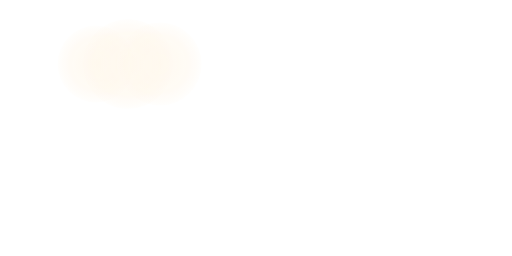
t = 0.00 s
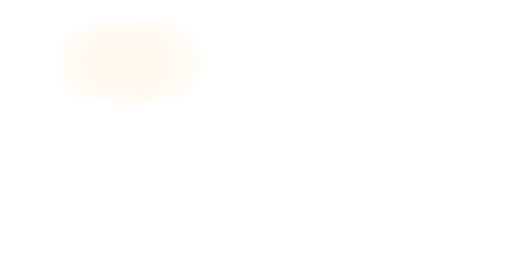
t = 1.00 s
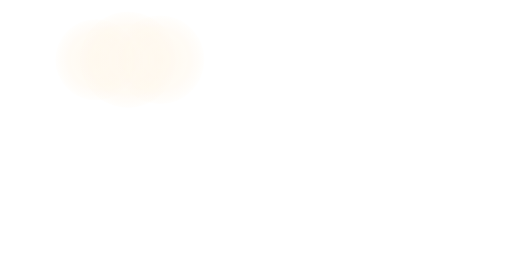
t = 2.00 s
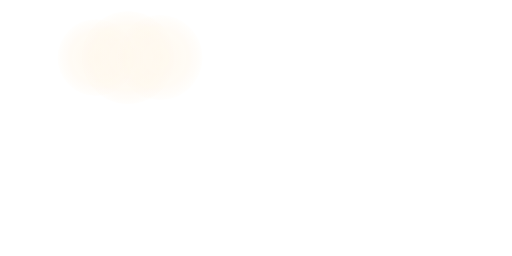
t = 3.00 s
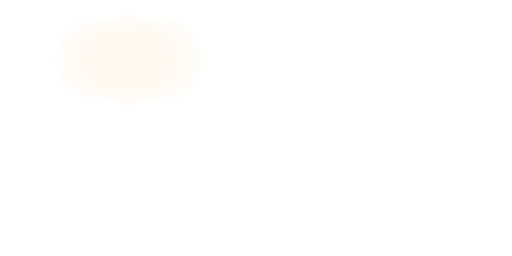
t = 4.00 s
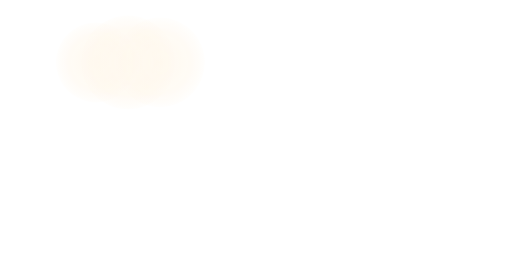
t = 5.25 s

The animated SVG that drew these frames (rendered in a browser with its animation timeline set to each time). Animation: 8 SMIL elements (animate=7,animateTransform=1); one cycle of 6.00 s, repeats indefinitely.

<svg xmlns="http://www.w3.org/2000/svg" viewBox="0 0 800 400">
  <defs>
    <!-- Glowing edge filter -->
    <filter id="glow" x="-50%" y="-50%" width="200%" height="200%">
      <feGaussianBlur in="SourceGraphic" stdDeviation="15" result="blur" />
      <feColorMatrix in="blur" type="matrix" values="1 0 0 0 1   0 1 0 0 1   0 0 1 0 1  0 0 0 0.8 0" />
    </filter>
    
    <!-- Cloud texture gradient -->
    <radialGradient id="cloudGradient" cx="50%" cy="50%" r="50%" fx="50%" fy="50%">
      <stop offset="0%" style="stop-color:#fff3e0;stop-opacity:0.9" />
      <stop offset="70%" style="stop-color:#fff3e0;stop-opacity:0.5" />
      <stop offset="100%" style="stop-color:#fff3e0;stop-opacity:0.1" />
    </radialGradient>
    
    <!-- Edge glow gradient -->
    <radialGradient id="edgeGlow" cx="50%" cy="50%" r="50%" fx="50%" fy="50%">
      <stop offset="0%" style="stop-color:#ffd700;stop-opacity:0.4" />
      <stop offset="100%" style="stop-color:#fff3e0;stop-opacity:0" />
    </radialGradient>

    <!-- Animation path -->
    <path id="floatPath" d="M10,0 Q 15,-5 20,0 T 30,0 T 40,0 T 50,0" />
  </defs>

  <!-- Background glow -->
  <circle cx="400" cy="200" r="150" fill="url(#edgeGlow)" filter="url(#glow)">
    <animate attributeName="r" 
             values="150;160;150" 
             dur="4s" 
             repeatCount="indefinite" />
  </circle>

  <!-- Main cloud shape with smooth edges -->
  <g transform="translate(250 100)">
    <!-- Multiple overlapping shapes to create cloud texture -->
    <circle cx="150" cy="100" r="60" fill="url(#cloudGradient)" opacity="0.7">
      <animate attributeName="r"
               values="60;65;60"
               dur="3s"
               repeatCount="indefinite" />
    </circle>
    
    <circle cx="200" cy="100" r="70" fill="url(#cloudGradient)" opacity="0.8">
      <animate attributeName="r"
               values="70;75;70"
               dur="4s"
               repeatCount="indefinite" />
    </circle>
    
    <circle cx="250" cy="100" r="65" fill="url(#cloudGradient)" opacity="0.7">
      <animate attributeName="r"
               values="65;70;65"
               dur="3.5s"
               repeatCount="indefinite" />
    </circle>

    <!-- Edge glow elements -->
    <circle cx="150" cy="100" r="65" fill="url(#edgeGlow)" filter="url(#glow)">
      <animate attributeName="r"
               values="65;70;65"
               dur="3s"
               repeatCount="indefinite" />
    </circle>
    
    <circle cx="200" cy="100" r="75" fill="url(#edgeGlow)" filter="url(#glow)">
      <animate attributeName="r"
               values="75;80;75"
               dur="4s"
               repeatCount="indefinite" />
    </circle>
    
    <circle cx="250" cy="100" r="70" fill="url(#edgeGlow)" filter="url(#glow)">
      <animate attributeName="r"
               values="70;75;70"
               dur="3.5s"
               repeatCount="indefinite" />
    </circle>

    <!-- Subtle floating animation for the entire cloud -->
    <animateTransform
      attributeName="transform"
      type="translate"
      values="0,0; 0,-10; 0,0"
      dur="6s"
      repeatCount="indefinite" />
  </g>
</svg>
